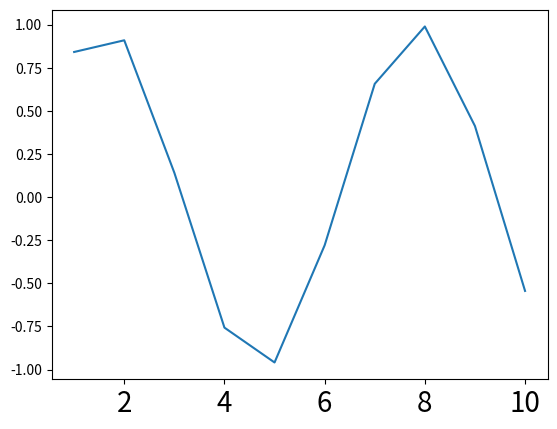

Source code (Python):
# importing libraries
import matplotlib.pyplot as plt
import numpy as np

# create data
x = list(range(1, 11, 1))
y = np.sin(x)

# make objects of subplots
fig, ax = plt.subplots(1, 1)

# plot the data
ax.plot(x, y)

# change the fontsize
ax.tick_params(axis='x', labelsize=20)

# show the plot
plt.show()
